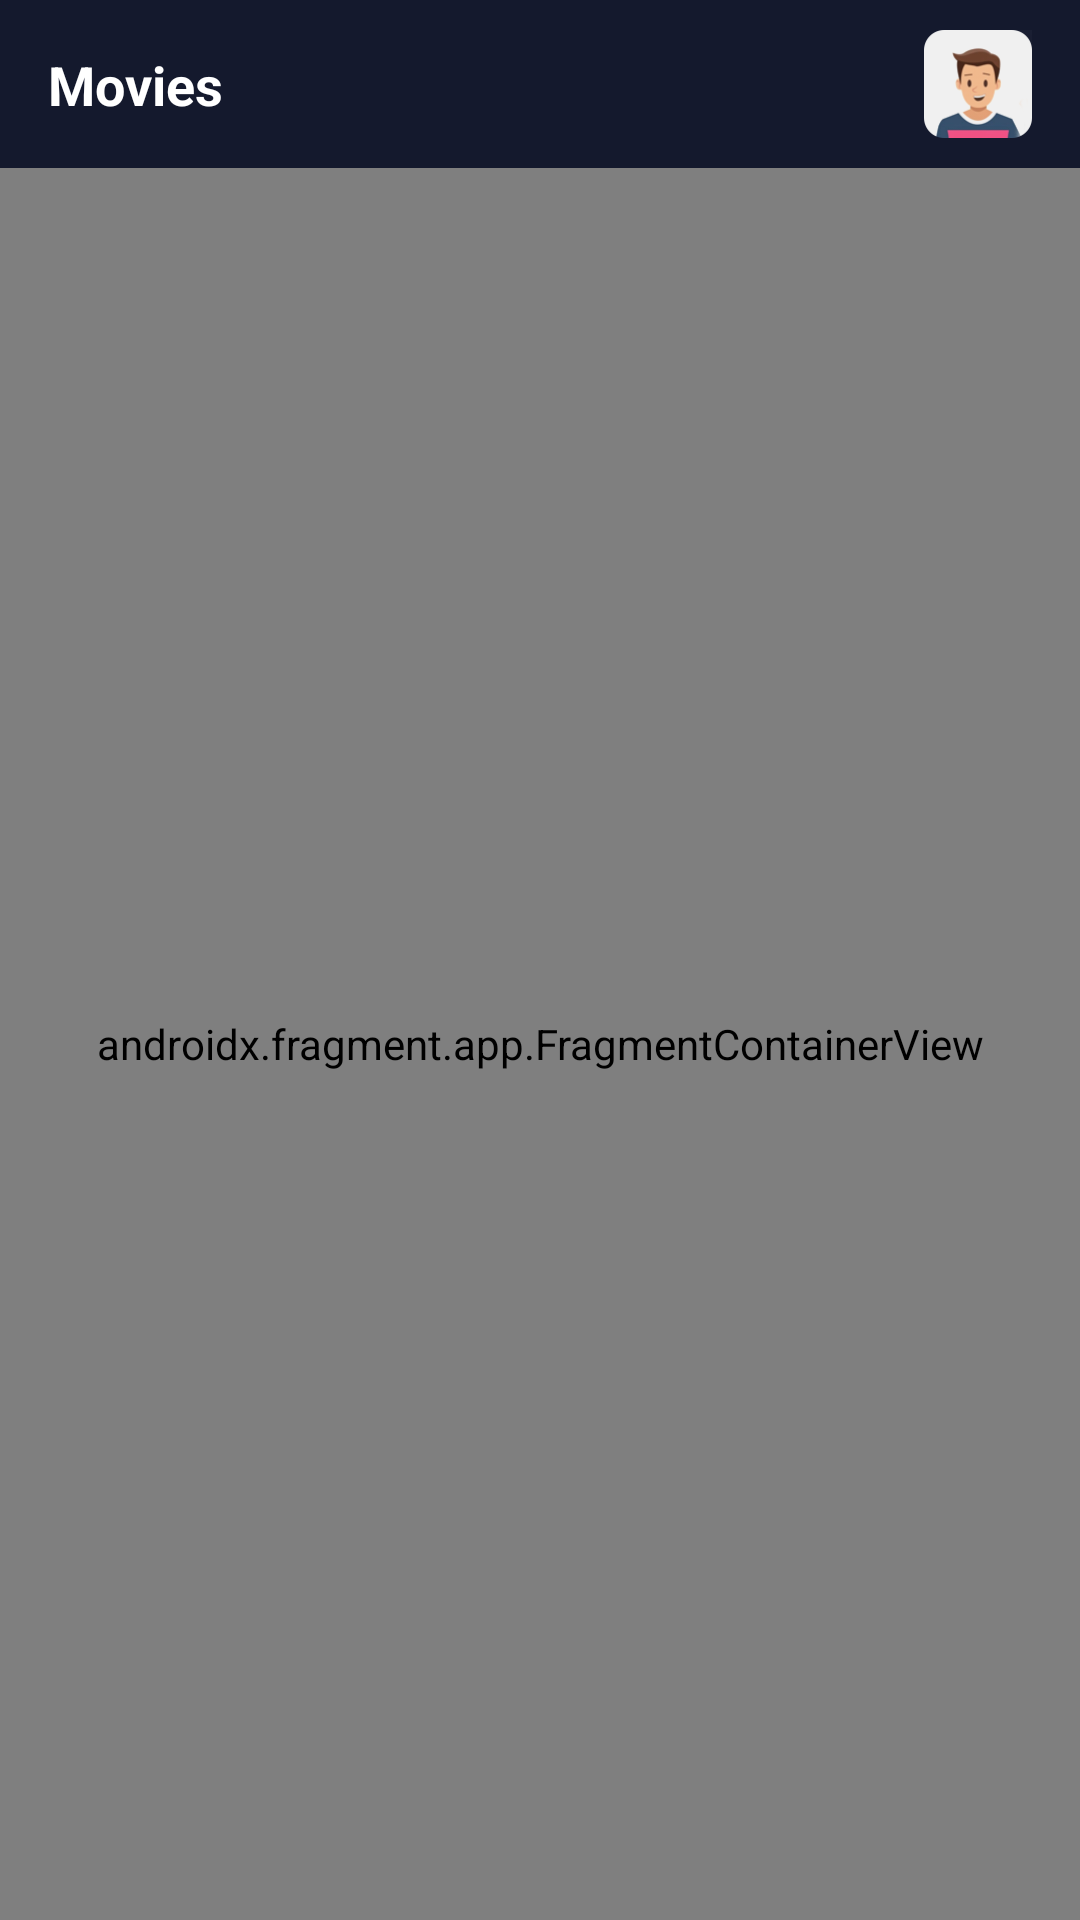

Reconstruct the res/layout file that produces this screen, plus the resources it refers to.
<!-- AndroidManifest.xml: application theme Theme.Accubits_test -->
<!-- res/layout/activity_main.xml -->
<?xml version="1.0" encoding="utf-8"?>
<androidx.constraintlayout.widget.ConstraintLayout xmlns:android="http://schemas.android.com/apk/res/android"
    xmlns:app="http://schemas.android.com/apk/res-auto"
    xmlns:tools="http://schemas.android.com/tools"
    android:layout_width="match_parent"
    android:layout_height="match_parent"
    android:background="@color/primaryColor"
    tools:context=".ui.MainActivity">

    <include
        android:id="@+id/include"
        layout="@layout/toolbar_home"/>


    <androidx.fragment.app.FragmentContainerView
        app:layout_constraintTop_toBottomOf="@+id/include"
        app:layout_constraintBottom_toBottomOf="parent"
        android:id="@+id/nav_host_fragment"
        android:name="androidx.navigation.fragment.NavHostFragment"
        android:layout_width="match_parent"
        android:layout_height="0dp"
        app:defaultNavHost="true"
        app:navGraph="@navigation/nav_graph" />







</androidx.constraintlayout.widget.ConstraintLayout>
<!-- res/layout/toolbar_home.xml (included above) -->
<?xml version="1.0" encoding="utf-8"?>

<androidx.appcompat.widget.Toolbar xmlns:android="http://schemas.android.com/apk/res/android"
        xmlns:app="http://schemas.android.com/apk/res-auto"
        xmlns:tools="http://schemas.android.com/tools"
        android:id="@+id/main_toolbar"
        android:layout_width="match_parent"
        android:layout_height="?attr/actionBarSize"
        app:title="Movies"
    android:background="@color/primaryColor"
        app:titleTextColor="@color/white"
        tools:ignore="MissingConstraints">

    <androidx.constraintlayout.widget.ConstraintLayout
            android:layout_width="match_parent"
            android:layout_height="match_parent">


        <TextView
            android:layout_width="wrap_content"
            android:layout_height="wrap_content"
            app:layout_constraintStart_toStartOf="parent"
            android:text="@string/movies"
            android:textColor="@color/white"
            android:textSize="18sp"
            android:textStyle="bold"
            app:layout_constraintBottom_toBottomOf="parent"
            app:layout_constraintTop_toTopOf="parent" />


        <ImageView
            android:scaleType="fitCenter"
            android:id="@+id/ibProfile"
            android:layout_width="36dp"
            android:layout_height="0dp"
            android:layout_centerVertical="true"
            android:layout_marginEnd="16dp"
            android:background="?attr/selectableItemBackground"
            android:src="@drawable/man"
            app:layout_constraintBottom_toBottomOf="parent"
            app:layout_constraintEnd_toEndOf="parent"
            app:layout_constraintTop_toTopOf="parent" />


    </androidx.constraintlayout.widget.ConstraintLayout>
</androidx.appcompat.widget.Toolbar>
<!-- resources referenced by this layout -->
<resources>
  <color name="primaryColor">#14192D</color>
  <color name="white">#FFFFFFFF</color>
  <!-- drawable man: png bitmap (drawable, 10936 bytes) -->
  <string name="movies">Movies</string>
  <style name="Theme.Accubits_test" parent="Theme.MaterialComponents.DayNight.NoActionBar">
          
          <item name="colorPrimary">@color/purple_500</item>
          <item name="colorPrimaryVariant">@color/purple_700</item>
          <item name="colorOnPrimary">@color/white</item>
          
          <item name="colorSecondary">@color/teal_200</item>
          <item name="colorSecondaryVariant">@color/teal_700</item>
          <item name="colorOnSecondary">@color/black</item>
          
          <item name="android:statusBarColor" tools:targetApi="l">?attr/colorPrimaryVariant</item>
          
      </style>
  <color name="purple_500">#FF6200EE</color>
  <color name="purple_700">#FF3700B3</color>
  <color name="teal_200">#FF03DAC5</color>
  <color name="teal_700">#FF018786</color>
  <color name="black">#FF000000</color>
</resources>
